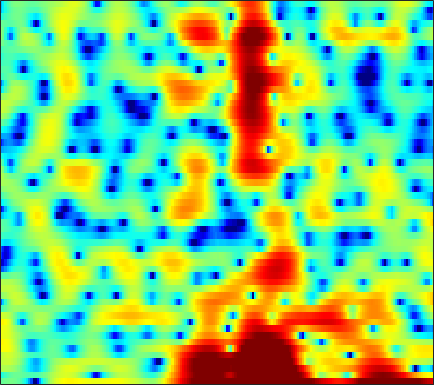

Data behind this chart, as committed beside it:
-1.0201, -0.89758, -0.70986, -0.51571, -0.40997, -0.37087, -0.47204, -0.66165, -1.0988, -1.7935, -2.7919, -3.7925, -5.6015, -8.2489, -11.233, -18.679, -21.47, -13.588, -8.1895, -4.8881, -2.5491, -1.1671, 0.29243, 1.439
-3.909, -3.222, -2.41, -1.762, -1.386, -1.033, -0.8376, -0.7812, -0.8161, -0.9531, -1.166, -1.358, -1.625, -1.864, -1.999, -2.077, -2.01, -1.855, -1.511, -1.04, -0.4817, -0.03231, 0.5796, 1.17
1.715, 1.695, 1.641, 1.528, 1.391, 1.124, 0.7426, 0.3724, -0.2426, -1.005, -1.925, -2.707, -3.871, -5.11, -6, -6.911, -7.176, -6.843, -5.845, -4.544, -3.199, -2.244, -1.069, -0.04038
2.173, 2.378, 2.534, 2.554, 2.475, 2.244, 1.855, 1.456, 0.7726, -0.08865, -1.138, -2.059, -3.441, -4.996, -6.19, -7.512, -7.97, -7.582, -6.382, -4.902, -3.495, -2.55, -1.459, -0.5568
2.084, 2.478, 2.796, 2.906, 2.864, 2.657, 2.289, 1.916, 1.313, 0.6269, -0.1063, -0.654, -1.34, -1.932, -2.281, -2.576, -2.665, -2.615, -2.41, -2.087, -1.719, -1.446, -1.144, -0.9357
4.333, 4.421, 4.391, 4.182, 3.901, 3.355, 2.614, 1.918, 0.7986, -0.5763, -2.219, -3.626, -5.655, -7.538, -8.365, -8.176, -6.909, -5.76, -4.338, -3.147, -2.214, -1.674, -1.168, -0.8999
4.774, 4.688, 4.461, 4.095, 3.721, 3.087, 2.285, 1.552, 0.3896, -1.025, -2.733, -4.198, -6.319, -8.268, -9.076, -8.667, -7.191, -5.966, -4.521, -3.349, -2.477, -1.988, -1.526, -1.265
3.934, 3.869, 3.676, 3.367, 3.055, 2.547, 1.944, 1.437, 0.7359, 0.01665, -0.679, -1.152, -1.683, -2.068, -2.242, -2.319, -2.261, -2.152, -1.984, -1.839, -1.775, -1.795, -1.908, -2.111
3.996, 3.985, 3.777, 3.368, 2.943, 2.228, 1.404, 0.7535, -0.05677, -0.6808, -1.048, -1.146, -1.073, -0.8311, -0.6132, -0.3264, -0.1075, -0.01094, 0.001092, -0.1513, -0.5045, -0.9076, -1.653, -2.662
4.883, 4.774, 4.379, 3.675, 2.916, 1.545, -0.3467, -2.237, -5.693, -10.27, -11.25, -8.108, -4.466, -1.998, -0.6786, 0.5753, 1.373, 1.734, 1.923, 1.81, 1.412, 0.9158, -0.08352, -1.509
2.999, 2.849, 2.575, 2.143, 1.706, 0.9051, -0.1576, -1.148, -2.534, -3.516, -3.645, -3.166, -2.084, -0.9222, -0.167, 0.6198, 1.158, 1.406, 1.564, 1.531, 1.311, 1.027, 0.4879, -0.2135
-2.218, -1.772, -0.929, -0.1404, 0.3164, 0.7056, 0.8886, 0.912, 0.8595, 0.7656, 0.678, 0.6277, 0.5915, 0.5595, 0.5191, 0.4069, 0.2661, 0.1476, -0.005949, -0.1205, -0.1944, -0.2121, -0.1974, -0.174
-10.36, -6.217, -2.749, -0.5726, 0.5357, 1.526, 2.13, 2.408, 2.545, 2.43, 2.151, 1.851, 1.31, 0.5782, -0.08684, -1.135, -2.343, -3.317, -4.49, -5.135, -4.892, -4.199, -2.927, -1.663
0.3331, 0.5868, 1.116, 1.68, 2.045, 2.414, 2.595, 2.599, 2.429, 2.062, 1.491, 0.928, -0.04268, -1.262, -2.357, -4.133, -6.454, -8.754, -13.24, -20.7, -16.7, -11.52, -7.112, -4.159
2.267, 2.269, 2.299, 2.32, 2.314, 2.247, 2.064, 1.81, 1.349, 0.7409, -0.08079, -0.8555, -2.073, -3.46, -4.61, -6.203, -7.694, -8.584, -9.258, -9.115, -8.175, -7.038, -5.229, -3.394
1.767, 1.738, 1.702, 1.662, 1.613, 1.475, 1.248, 1.005, 0.5212, -0.1806, -1.112, -1.98, -3.41, -5.268, -7.008, -9.959, -13.97, -17.43, -17.25, -12.61, -8.812, -6.563, -4.104, -2.053
-1.475, -1.526, -1.41, -1.154, -0.9407, -0.6991, -0.5646, -0.5571, -0.7413, -1.177, -1.808, -2.444, -3.54, -4.86, -5.985, -7.627, -9.208, -9.913, -9.592, -7.836, -5.569, -3.897, -1.872, -0.0929
-10.82, -10.47, -8.658, -6.689, -5.452, -4.155, -3.257, -2.823, -2.529, -2.514, -2.808, -3.22, -3.933, -4.737, -5.329, -5.921, -6.045, -5.755, -4.915, -3.682, -2.204, -1.065, 0.405, 1.758
-16.04, -15.41, -12.69, -10.12, -8.493, -6.661, -5.193, -4.385, -3.659, -3.336, -3.532, -3.994, -5.08, -6.924, -8.864, -12.13, -13.38, -10.92, -6.929, -3.753, -1.302, 0.1904, 1.832, 3.131
-12.07, -13.99, -15.61, -14.38, -12.16, -9.268, -6.973, -5.591, -4.257, -3.513, -3.228, -3.316, -3.904, -4.975, -6.005, -7.389, -7.532, -6.353, -3.996, -1.675, 0.2868, 1.497, 2.802, 3.774
-10.52, -12.73, -14.99, -13.98, -11.82, -8.989, -6.777, -5.474, -4.099, -3.125, -2.42, -2.071, -1.788, -1.597, -1.494, -1.283, -0.8984, -0.4919, 0.213, 0.9961, 1.767, 2.295, 2.884, 3.307
-5.099, -5.559, -5.91, -5.865, -5.582, -4.999, -4.224, -3.622, -2.876, -2.158, -1.52, -1.11, -0.5988, -0.1448, 0.1589, 0.5603, 0.9368, 1.203, 1.547, 1.859, 2.113, 2.258, 2.366, 2.37
-2.305, -2.566, -2.824, -2.959, -2.976, -2.893, -2.687, -2.445, -2.039, -1.536, -0.9945, -0.5578, 0.03196, 0.5777, 0.963, 1.409, 1.763, 1.971, 2.143, 2.203, 2.148, 2.028, 1.773, 1.419
-0.8953, -1.222, -1.626, -2.013, -2.292, -2.597, -2.848, -2.932, -2.757, -2.275, -1.485, -0.755, 0.224, 1.138, 1.74, 2.365, 2.797, 2.98, 3.036, 2.872, 2.495, 2.079, 1.372, 0.5114
-1.115, -1.461, -1.868, -2.359, -2.897, -3.942, -5.531, -7.069, -8.726, -7.688, -4.611, -2.366, 0.03256, 1.861, 2.88, 3.838, 4.405, 4.573, 4.498, 4.071, 3.288, 2.469, 1.044, -0.743
-7.043, -6.44, -5.159, -4.204, -3.922, -4.281, -5.375, -6.828, -8.555, -7.328, -3.886, -1.504, 0.995, 2.837, 3.819, 4.731, 5.21, 5.295, 5.061, 4.418, 3.336, 2.201, 0.1878, -2.529
-14.75, -11.4, -7.553, -5.077, -3.83, -2.728, -2.057, -1.654, -1.097, -0.3794, 0.5796, 1.332, 2.328, 3.167, 3.669, 4.132, 4.316, 4.285, 3.962, 3.317, 2.316, 1.307, -0.4012, -2.603
-5.207, -4.56, -3.535, -2.476, -1.757, -0.9015, -0.2363, 0.2067, 0.7043, 1.149, 1.564, 1.841, 2.191, 2.473, 2.655, 2.798, 2.834, 2.772, 2.557, 2.157, 1.55, 0.9486, -0.07346, -1.335
-2.207, -1.615, -0.9265, -0.3358, 0.03625, 0.4244, 0.727, 0.8767, 0.9789, 0.9954, 0.8924, 0.7923, 0.632, 0.4873, 0.4248, 0.4022, 0.5001, 0.5878, 0.7296, 0.8115, 0.7948, 0.7004, 0.4454, 0.07547
-0.005995, 0.3092, 0.642, 0.8655, 0.9795, 1.012, 0.9444, 0.7824, 0.4279, -0.1136, -0.8739, -1.574, -2.686, -3.784, -4.436, -4.651, -4.074, -3.326, -2.25, -1.282, -0.508, -0.05661, 0.4137, 0.7492
1.434, 1.383, 1.264, 1.105, 0.961, 0.7634, 0.4625, 0.1763, -0.3687, -1.209, -2.417, -3.74, -6.268, -10.54, -16.46, -23.55, -11.92, -8.206, -5.196, -3.287, -1.975, -1.221, -0.383, 0.3429
1.851, 1.315, 0.5705, -0.08729, -0.4712, -0.7431, -0.8086, -0.7731, -0.7943, -0.9901, -1.529, -2.124, -3.238, -4.482, -5.308, -5.685, -5.174, -4.483, -3.665, -3.11, -2.821, -2.664, -2.334, -1.592
1.229, -0.1855, -2.47, -5.074, -6.608, -6.553, -4.546, -2.991, -1.364, -0.221, 0.4466, 0.7453, 0.8684, 0.8512, 0.7448, 0.5854, 0.298, -0.009187, -0.7218, -1.95, -4.049, -6.538, -11.34, -10.27
-0.7978, -2.402, -5.145, -8.765, -11.53, -10.79, -7.119, -4.729, -2.429, -0.7509, 0.4946, 1.173, 1.834, 2.232, 2.418, 2.455, 2.276, 1.964, 1.278, 0.2004, -1.288, -2.579, -3.921, -3.725
-3.483, -4.132, -4.92, -5.495, -5.637, -5.468, -4.765, -4.086, -3.016, -1.957, -0.9178, -0.2313, 0.6201, 1.31, 1.731, 2.126, 2.361, 2.409, 2.324, 2.085, 1.757, 1.501, 1.216, 1.089
-8.111, -7.657, -7.094, -6.71, -6.486, -6.249, -5.945, -5.666, -5.037, -4.21, -3.19, -2.335, -1.172, -0.0513, 0.6909, 1.565, 2.245, 2.644, 3.015, 3.231, 3.301, 3.27, 3.124, 2.851
-13.02, -10.82, -9.23, -8.602, -8.642, -9.07, -9.991, -10.65, -11.14, -10.17, -8.162, -6.349, -4.135, -2.178, -0.9241, 0.52, 1.676, 2.385, 3.126, 3.646, 3.958, 4.062, 4.035, 3.795
-7.988, -7.848, -7.87, -8.31, -9.017, -10.61, -13.3, -16.56, -24.47, -20.58, -13.51, -10.08, -6.752, -4.145, -2.528, -0.7233, 0.7743, 1.69, 2.688, 3.425, 3.924, 4.146, 4.24, 4.12
-3.946, -4.312, -4.982, -5.898, -6.72, -8.113, -9.623, -10.69, -11.66, -11.59, -10.51, -9.198, -7.136, -5.015, -3.451, -1.608, -0.009094, 1.01, 2.125, 2.986, 3.601, 3.905, 4.104, 4.084
-0.8838, -1.286, -2.016, -3.005, -3.891, -5.393, -7.165, -8.717, -11.18, -13.64, -14.21, -12.5, -9.206, -6.245, -4.318, -2.219, -0.5236, 0.5302, 1.664, 2.543, 3.19, 3.535, 3.822, 3.897
1.456, 1.117, 0.4863, -0.385, -1.23, -2.628, -4.413, -6.149, -9.031, -12.56, -14.16, -11.94, -8.348, -5.529, -3.874, -2.163, -0.8534, -0.06304, 0.7909, 1.489, 2.059, 2.417, 2.813, 3.05
2.645, 2.433, 2.02, 1.472, 0.9433, 0.1442, -0.8068, -1.559, -2.535, -3.308, -3.68, -3.68, -3.317, -2.823, -2.475, -2.078, -1.839, -1.734, -1.604, -1.398, -1.019, -0.6027, 0.05229, 0.7693
2.581, 2.52, 2.407, 2.242, 2.081, 1.79, 1.414, 1.113, 0.656, 0.1863, -0.2488, -0.5918, -1.055, -1.588, -2.107, -2.969, -4.09, -5.122, -6.679, -8.046, -8.181, -7.171, -5.081, -2.938
0.6265, 0.8359, 1.243, 1.646, 1.906, 2.103, 2.168, 2.1, 1.895, 1.553, 1.054, 0.6008, -0.2053, -1.234, -2.173, -3.775, -5.861, -7.841, -11.52, -17.38, -21.46, -15.25, -9.444, -5.582
-5.593, -3.946, -1.82, -0.1931, 0.6682, 1.468, 1.907, 2.029, 1.99, 1.736, 1.278, 0.8008, -0.01028, -1.073, -2.08, -3.705, -5.713, -7.419, -9.751, -11.57, -11.75, -10.58, -7.913, -4.884
-9.282, -6.195, -3.206, -1.274, -0.3083, 0.4951, 0.8427, 0.9132, 0.7658, 0.4424, 0.03523, -0.3415, -0.9014, -1.617, -2.314, -3.569, -5.302, -7.122, -10.67, -17.44, -24.89, -14.23, -7.76, -3.782
-2.627, -2.265, -1.667, -1.184, -0.9685, -1.016, -1.396, -1.899, -2.778, -3.687, -4.311, -4.408, -4.196, -3.842, -3.62, -3.585, -3.878, -4.289, -4.925, -5.325, -4.969, -4.1, -2.39, -0.5021
-1.717, -1.602, -1.527, -1.62, -1.895, -2.581, -3.759, -5.128, -7.827, -12.22, -18.29, -15.89, -10.31, -6.944, -5.288, -3.779, -2.798, -2.258, -1.681, -1.138, -0.5165, 0.03464, 0.8784, 1.759
-2.62, -2.264, -2.018, -2.029, -2.255, -2.802, -3.722, -4.679, -6.352, -8.228, -9.345, -8.977, -7.297, -5.359, -4.072, -2.701, -1.646, -1.002, -0.2917, 0.3158, 0.8719, 1.284, 1.823, 2.338
-3.324, -2.7, -2.159, -1.925, -1.891, -1.99, -2.243, -2.487, -2.819, -3.068, -3.121, -2.953, -2.538, -1.966, -1.528, -0.9353, -0.4161, -0.1047, 0.2454, 0.5548, 0.8377, 1.05, 1.347, 1.693
-2.266, -1.923, -1.645, -1.492, -1.391, -1.294, -1.155, -1.03, -0.8119, -0.5777, -0.3472, -0.182, 0.0549, 0.2601, 0.3656, 0.4454, 0.4313, 0.3486, 0.1517, -0.1185, -0.3823, -0.5152, -0.484, -0.164
-0.3285, -0.7188, -1.377, -1.946, -2.186, -2.056, -1.437, -0.8102, 0.02633, 0.7492, 1.305, 1.566, 1.767, 1.79, 1.725, 1.457, 1.001, 0.5382, -0.3308, -1.589, -3.288, -4.737, -6.045, -5.195
0.7098, -0.6329, -3.179, -7.016, -10.59, -9.722, -5.161, -2.644, -0.3752, 1.034, 1.849, 2.163, 2.211, 1.961, 1.636, 1.099, 0.4887, -0.03412, -0.922, -2.224, -4.374, -6.858, -10.75, -8.257
0.4253, -0.6547, -2.519, -4.732, -6.085, -5.848, -3.853, -2.299, -0.73, 0.2298, 0.5602, 0.4634, -0.1616, -1.303, -2.467, -4.012, -4.865, -4.75, -3.929, -3.031, -2.354, -1.948, -1.256, -0.2609
-0.7814, -0.982, -1.257, -1.496, -1.558, -1.411, -1.078, -0.7842, -0.4898, -0.4274, -0.7469, -1.331, -2.625, -4.792, -7.298, -13.17, -25.17, -14.52, -8.07, -4.667, -2.452, -1.21, 0.1126, 1.236
-3.434, -2.897, -2.257, -1.712, -1.35, -0.9774, -0.6975, -0.5681, -0.5132, -0.6708, -1.04, -1.491, -2.332, -3.392, -4.279, -5.288, -5.634, -5.273, -4.146, -2.774, -1.447, -0.5366, 0.5183, 1.421
-6.633, -5.177, -3.651, -2.495, -1.845, -1.203, -0.7773, -0.5901, -0.4958, -0.5647, -0.7722, -0.9814, -1.335, -1.701, -1.929, -2.12, -2.111, -1.944, -1.538, -0.9837, -0.3577, 0.1162, 0.7316, 1.289
-6.818, -5.09, -3.311, -2.028, -1.325, -0.6439, -0.2396, -0.08343, -0.05598, -0.1591, -0.3768, -0.5791, -0.8332, -1.043, -1.121, -1.126, -1.004, -0.8375, -0.5525, -0.2102, 0.1397, 0.3836, 0.6823, 0.9444
